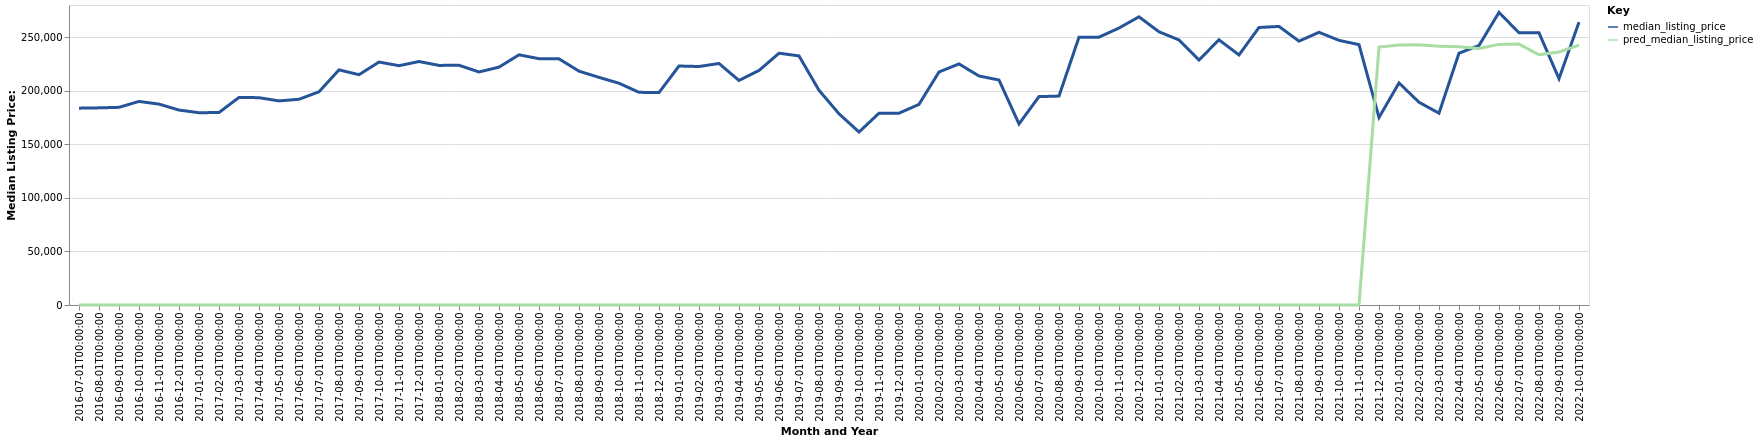

Values plotted in this chart, from the file beside it:
date, time_idx, median_listing_price, thirty_year_interest_rate_five, month, county_name, active_listing_count, pred_median_listing_price, month_year
2016-07-01, 0, 183725, 3.72, 7, Cordele, GA, 145.0, 0, Jul-2016
2016-08-01, 1, 183999, 3.73, 8, Cordele, GA, 130.0, 0, Aug-2016
2016-09-01, 2, 184500, 3.66, 9, Cordele, GA, 126.0, 0, Sep-2016
2016-10-01, 3, 190000, 3.64, 10, Cordele, GA, 127.0, 0, Oct-2016
2016-11-01, 4, 187500, 3.66, 11, Cordele, GA, 131.0, 0, Nov-2016
2016-12-01, 5, 181950, 3.48, 12, Cordele, GA, 129.0, 0, Dec-2016
2017-01-01, 6, 179450, 3.45, 1, Cordele, GA, 119.0, 0, Jan-2017
2017-02-01, 7, 179675, 3.5, 2, Cordele, GA, 118.0, 0, Feb-2017
2017-03-01, 8, 193750, 3.52, 3, Cordele, GA, 118.0, 0, Mar-2017
2017-04-01, 9, 193500, 4.03, 4, Cordele, GA, 123.0, 0, Apr-2017
2017-05-01, 10, 190500, 4.32, 5, Cordele, GA, 126.0, 0, May-2017
2017-06-01, 11, 192000, 4.2, 6, Cordele, GA, 131.0, 0, Jun-2017
2017-07-01, 12, 199000, 4.19, 7, Cordele, GA, 123.0, 0, Jul-2017
2017-08-01, 13, 219450, 4.3, 8, Cordele, GA, 119.0, 0, Aug-2017
2017-09-01, 14, 214950, 4.1, 9, Cordele, GA, 120.0, 0, Sep-2017
2017-10-01, 15, 226749, 4.05, 10, Cordele, GA, 107.0, 0, Oct-2017
2017-11-01, 16, 223374, 3.94, 11, Cordele, GA, 99.0, 0, Nov-2017
2017-12-01, 17, 227250, 4.03, 12, Cordele, GA, 94.0, 0, Dec-2017
2018-01-01, 18, 223625, 3.93, 1, Cordele, GA, 87.0, 0, Jan-2018
2018-02-01, 19, 223750, 3.83, 2, Cordele, GA, 87.0, 0, Feb-2018
2018-03-01, 20, 217500, 3.94, 3, Cordele, GA, 93.0, 0, Mar-2018
2018-04-01, 21, 222000, 3.95, 4, Cordele, GA, 107.0, 0, Apr-2018
2018-05-01, 22, 233500, 3.99, 5, Cordele, GA, 109.0, 0, May-2018
2018-06-01, 23, 229900, 4.15, 6, Cordele, GA, 111.0, 0, Jun-2018
2018-07-01, 24, 229725, 4.4, 7, Cordele, GA, 115.0, 0, Jul-2018
2018-08-01, 25, 218250, 4.46, 8, Cordele, GA, 119.0, 0, Aug-2018
2018-09-01, 26, 212449, 4.58, 9, Cordele, GA, 124.0, 0, Sep-2018
2018-10-01, 27, 206975, 4.66, 10, Cordele, GA, 119.0, 0, Oct-2018
2018-11-01, 28, 198500, 4.62, 11, Cordele, GA, 112.0, 0, Nov-2018
2018-12-01, 29, 198250, 4.54, 12, Cordele, GA, 112.0, 0, Dec-2018
2019-01-01, 30, 223050, 4.6, 1, Cordele, GA, 92.0, 0, Jan-2019
2019-02-01, 31, 222600, 4.72, 2, Cordele, GA, 98.0, 0, Feb-2019
2019-03-01, 32, 225429, 4.9, 3, Cordele, GA, 96.0, 0, Mar-2019
2019-04-01, 33, 209554, 4.94, 4, Cordele, GA, 94.0, 0, Apr-2019
2019-05-01, 34, 218875, 4.75, 5, Cordele, GA, 90.0, 0, May-2019
2019-06-01, 35, 235000, 4.51, 6, Cordele, GA, 85.0, 0, Jun-2019
2019-07-01, 36, 232500, 4.41, 7, Cordele, GA, 85.0, 0, Jul-2019
2019-08-01, 37, 200395, 4.41, 8, Cordele, GA, 80.0, 0, Aug-2019
2019-09-01, 38, 178489, 4.2, 9, Cordele, GA, 77.0, 0, Sep-2019
2019-10-01, 39, 161450, 4.14, 10, Cordele, GA, 72.0, 0, Oct-2019
2019-11-01, 40, 179000, 3.84, 11, Cordele, GA, 73.0, 0, Nov-2019
2019-12-01, 41, 179000, 3.81, 12, Cordele, GA, 75.0, 0, Dec-2019
2020-01-01, 42, 187250, 3.75, 1, Cordele, GA, 77.0, 0, Jan-2020
2020-02-01, 43, 217500, 3.73, 2, Cordele, GA, 75.0, 0, Feb-2020
2020-03-01, 44, 225000, 3.78, 3, Cordele, GA, 72.0, 0, Mar-2020
2020-04-01, 45, 213750, 3.75, 4, Cordele, GA, 72.0, 0, Apr-2020
2020-05-01, 46, 210000, 3.74, 5, Cordele, GA, 71.0, 0, May-2020
2020-06-01, 47, 169000, 3.72, 6, Cordele, GA, 69.0, 0, Jun-2020
2020-07-01, 48, 194500, 3.49, 7, Cordele, GA, 64.0, 0, Jul-2020
2020-08-01, 49, 195000, 3.65, 8, Cordele, GA, 61.0, 0, Aug-2020
2020-09-01, 50, 250000, 3.33, 9, Cordele, GA, 61.0, 0, Sep-2020
2020-10-01, 51, 250000, 3.28, 10, Cordele, GA, 57.0, 0, Oct-2020
2020-11-01, 52, 258500, 3.21, 11, Cordele, GA, 46.0, 0, Nov-2020
2020-12-01, 53, 269000, 3.07, 12, Cordele, GA, 49.0, 0, Dec-2020
2021-01-01, 54, 255000, 2.99, 1, Cordele, GA, 46.0, 0, Jan-2021
2021-02-01, 55, 247400, 2.93, 2, Cordele, GA, 39.0, 0, Feb-2021
2021-03-01, 56, 228725, 2.88, 3, Cordele, GA, 42.0, 0, Mar-2021
2021-04-01, 57, 247500, 2.84, 4, Cordele, GA, 38.0, 0, Apr-2021
2021-05-01, 58, 233400, 2.71, 5, Cordele, GA, 33.0, 0, May-2021
2021-06-01, 59, 259000, 2.79, 6, Cordele, GA, 34.0, 0, Jun-2021
... 16 more rows
